Run: headless pygame with SDL's dummy video driver; simulated clock (each Clock.tick advances the game by its frame time, no real sleeping); random seed 0; keys injected as events and as key.get_pressed() state; no mouse input.
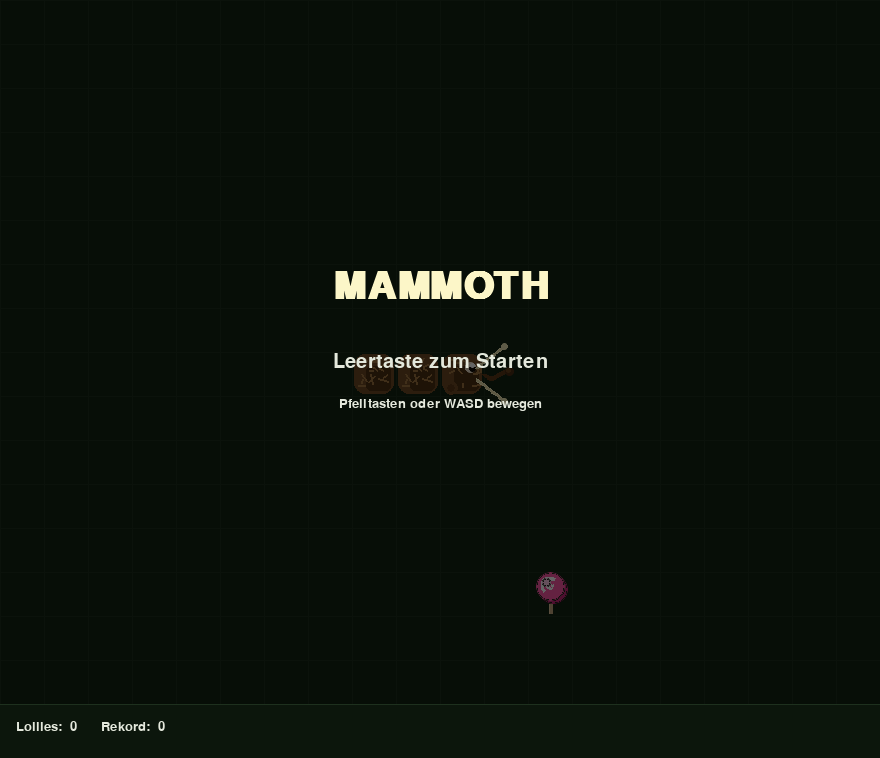
Frame 1 of 4 · flips 1–60 · no input
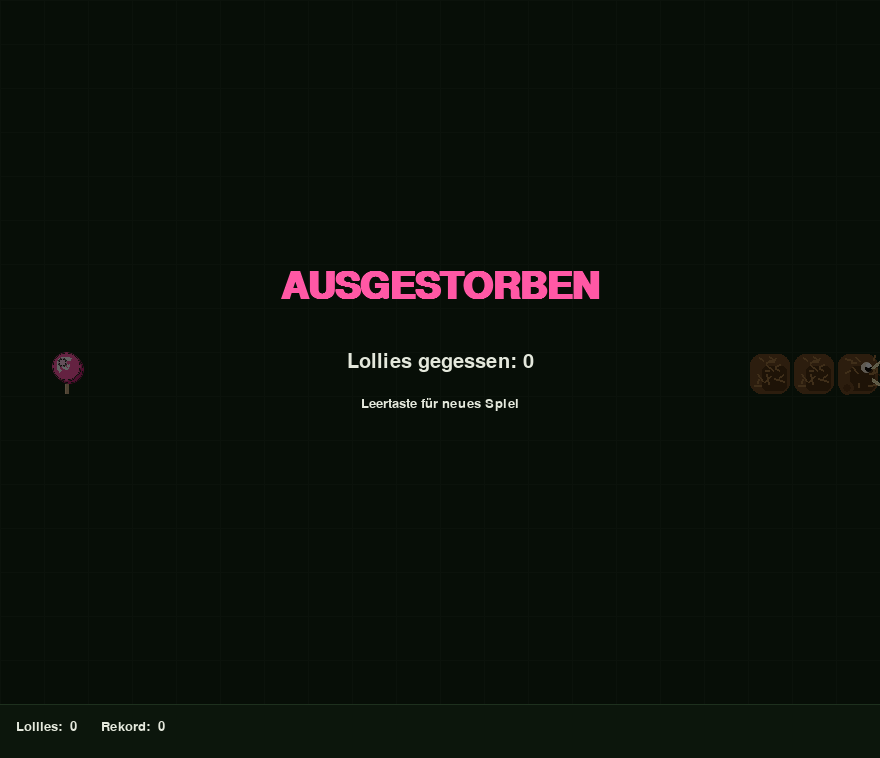
Frame 2 of 4 · flips 61–180 · tapped SPACE, RETURN · held RIGHT (→), D
Frame 3 of 4 · flips 181–300 · held DOWN (↓), S · screen unchanged from frame 2, image omitted
Frame 4 of 4 · flips 301–420 · held LEFT (←), A, UP (↑), W · screen unchanged from frame 3, image omitted

The pygame program that drew these frames:

import pygame
import pygame.gfxdraw
import random
import sys
import math

# ── Config ────────────────────────────────────────────────────────────────────
CELL  = 44
COLS  = 20
ROWS  = 16
W     = COLS * CELL
GH    = ROWS * CELL
H     = GH + 54
FPS   = 10

# ── Colors ────────────────────────────────────────────────────────────────────
BG       = ( 20,  36,  20)
GRID_C   = ( 30,  48,  30)
MB       = (112,  74,  36)   # mammoth body
MD       = ( 78,  50,  20)   # dark shade
MF       = (162, 118,  64)   # fur highlights
TUSK_C   = (252, 246, 200)   # ivory
SKIN_C   = ( 92,  58,  24)   # trunk skin
EYE_W    = (242, 230, 210)   # eye white
EYE_P    = ( 15,  10,   4)   # pupil
PINK     = (255,  88, 165)   # lollipop
PINK_H   = (255, 205, 232)   # highlight
PINK_D   = (200,  40, 120)   # shadow
STICK_C  = (200, 168, 128)   # stick
TEXT_C   = (228, 232, 220)
HUD_C    = ( 12,  22,  12)

RIGHT = ( 1,  0)
LEFT  = (-1,  0)
UP    = ( 0, -1)
DOWN  = ( 0,  1)
OPPOSITES = {UP: DOWN, DOWN: UP, LEFT: RIGHT, RIGHT: LEFT}


# ── Drawing helpers ───────────────────────────────────────────────────────────

def fcirc(surf, color, cx, cy, r):
    """Anti-aliased filled circle."""
    cx, cy, r = int(cx), int(cy), int(r)
    if r <= 0:
        return
    pygame.gfxdraw.filled_circle(surf, cx, cy, r, color)
    pygame.gfxdraw.aacircle(surf, cx, cy, r, color)


def fur_strokes(surf, ox, oy, seed, count=16):
    rng = random.Random(seed)
    c = CELL
    for _ in range(count):
        fx = rng.randint(ox + 4, ox + c - 7)
        fy = rng.randint(oy + 4, oy + c - 7)
        a  = rng.uniform(-1.4, 1.4)
        ln = rng.randint(5, 11)
        ex = max(ox + 2, min(ox + c - 3, fx + int(math.cos(a) * ln)))
        ey = max(oy + 2, min(oy + c - 3, fy + int(math.sin(a) * ln)))
        pygame.draw.line(surf, MF, (fx, fy), (ex, ey), 2)


# ── Precomputed surfaces ──────────────────────────────────────────────────────

def make_body_surf():
    c = CELL
    s = pygame.Surface((c, c), pygame.SRCALPHA)
    r = c // 4
    pygame.draw.rect(s, MB, (2, 2, c - 4, c - 4), border_radius=r)
    # inner shade
    pygame.draw.rect(s, MD, (c // 3, c // 3, c * 2 // 3 - 4, c * 2 // 3 - 4), border_radius=r // 2)
    fur_strokes(s, 0, 0, seed=42)
    return s


def make_lollipop_surf():
    c  = CELL
    s  = pygame.Surface((c, c), pygame.SRCALPHA)
    cr = c // 3
    cx = c // 2
    cy = c // 3

    # stick
    pygame.draw.line(s, STICK_C, (cx, cy + cr - 1), (cx, c - 3), 4)
    pygame.draw.line(s, (230, 200, 158), (cx - 1, cy + cr - 1), (cx - 1, c - 3), 1)

    # candy shadow
    fcirc(s, PINK_D, cx + 3, cy + 3, cr)
    # candy base
    fcirc(s, PINK, cx, cy, cr)
    # swirl arcs
    pygame.draw.arc(s, (255, 255, 255),
                    (cx - cr + 5, cy - cr + 5, (cr - 5) * 2, (cr - 5) * 2),
                    math.pi * 0.3, math.pi * 1.25, 3)
    pygame.draw.arc(s, (255, 255, 255),
                    (cx - cr // 2 + 3, cy - cr // 2 + 3, (cr // 2 - 3) * 2, (cr // 2 - 3) * 2),
                    math.pi * 1.1, math.pi * 2.1, 2)
    # highlight
    fcirc(s, PINK_H, cx - cr // 3, cy - cr // 3, cr // 3)
    return s


# ── Mammoth head ──────────────────────────────────────────────────────────────

def draw_head(screen, gx, gy, direction):
    c  = CELL
    px = gx * c
    py = gy * c
    cx = px + c // 2
    cy = py + c // 2
    dx, dy    = direction
    perp_x    = -dy
    perp_y    =  dx

    # ── base rounded rect ──────────────────────────────────────────
    r = c // 4
    pygame.draw.rect(screen, MB, (px + 2, py + 2, c - 4, c - 4), border_radius=r)
    pygame.draw.rect(screen, MD, (px + c // 3, py + c // 3,
                                   c * 2 // 3 - 4, c * 2 // 3 - 4), border_radius=r // 2)
    fur_strokes(screen, px, py, seed=11, count=12)

    # ── ear (back-perp side) ───────────────────────────────────────
    ear_cx = int(cx - dx * c // 4 + perp_x * c // 3)
    ear_cy = int(cy - dy * c // 4 + perp_y * c // 3)
    pygame.draw.ellipse(screen, MB,
                        (ear_cx - c // 6, ear_cy - c // 6, c // 3, c // 3))
    pygame.draw.ellipse(screen, SKIN_C,
                        (ear_cx - c // 10, ear_cy - c // 10, c // 5, c // 5))

    # ── eye ────────────────────────────────────────────────────────
    e_cx = int(cx + dx * c // 5 - perp_x * c // 6)
    e_cy = int(cy + dy * c // 5 - perp_y * c // 6)
    fcirc(screen, EYE_W,          e_cx,         e_cy,         c // 8)
    fcirc(screen, EYE_P,          e_cx + dx + 1, e_cy + dy + 1, c // 13)
    fcirc(screen, (255, 255, 255), e_cx + 2,     e_cy - 2,     max(1, c // 22))

    # ── tusks (two, curving forward and outward) ───────────────────
    for sign in (1, -1):
        sx = cx + dx * c // 3 + sign * perp_x * c // 8
        sy = cy + dy * c // 3 + sign * perp_y * c // 8
        pts = []
        for i in range(10):
            t  = i / 9.0
            tx = sx + dx * t * c * 0.65 + sign * perp_x * t * c * 0.50
            ty = sy + dy * t * c * 0.65 + sign * perp_y * t * c * 0.50
            pts.append((int(tx), int(ty)))
        pygame.draw.lines(screen, TUSK_C, False, pts, 4)
        pygame.draw.lines(screen, (236, 224, 170), False, pts, 2)
        fcirc(screen, (240, 232, 180), pts[-1][0], pts[-1][1], 3)

    # ── trunk (extends from front, slight curve) ───────────────────
    trunk_pts = []
    for i in range(9):
        t      = i / 8.0
        wobble = math.sin(t * math.pi * 1.6) * c * 0.13 * (1 - t * 0.6)
        tx     = cx + dx * (c // 2 + t * c * 0.58) + perp_x * wobble
        ty     = cy + dy * (c // 2 + t * c * 0.58) + perp_y * wobble
        trunk_pts.append((int(tx), int(ty)))
    pygame.draw.lines(screen, SKIN_C, False, trunk_pts, max(4, c // 8))
    fcirc(screen, (75, 45, 18),  trunk_pts[-1][0],     trunk_pts[-1][1],     c // 10)
    fcirc(screen, (105, 66, 28), trunk_pts[-1][0] - 1, trunk_pts[-1][1] - 1, c // 15)


# ── Misc draw ─────────────────────────────────────────────────────────────────

def draw_grid(screen):
    for x in range(0, W + 1, CELL):
        pygame.draw.line(screen, GRID_C, (x, 0), (x, GH))
    for y in range(0, GH + 1, CELL):
        pygame.draw.line(screen, GRID_C, (0, y), (W, y))


def draw_centered(surface, font, text, y, color=TEXT_C):
    surf = font.render(text, True, color)
    rect = surf.get_rect(center=(W // 2, y))
    surface.blit(surf, rect)


def dark_overlay(screen):
    ov = pygame.Surface((W, GH), pygame.SRCALPHA)
    ov.fill((0, 0, 0, 155))
    screen.blit(ov, (0, 0))


# ── Game helpers ──────────────────────────────────────────────────────────────

def random_food(snake):
    occupied = set(snake)
    while True:
        pos = (random.randint(0, COLS - 1), random.randint(0, ROWS - 1))
        if pos not in occupied:
            return pos


def new_game():
    cx, cy = COLS // 2, ROWS // 2
    snake  = [(cx, cy), (cx - 1, cy), (cx - 2, cy)]
    return snake, RIGHT, random_food(snake), 0


def get_speed(score):
    return min(22, FPS + score // 3)


# ── Main ──────────────────────────────────────────────────────────────────────

def main():
    pygame.init()
    screen = pygame.display.set_mode((W, H))
    pygame.display.set_caption("Mammoth")
    clock = pygame.time.Clock()

    font_big   = pygame.font.SysFont("Arial", 56, bold=True)
    font_med   = pygame.font.SysFont("Arial", 30)
    font_small = pygame.font.SysFont("Arial", 20)

    body_surf  = make_body_surf()
    lolly_surf = make_lollipop_surf()

    snake, direction, food, score = new_game()
    high_score  = 0
    pending_dir = direction
    state       = "start"

    while True:
        # ── Events ────────────────────────────────────────────────────────
        for event in pygame.event.get():
            if event.type == pygame.QUIT:
                pygame.quit()
                sys.exit()

            if event.type == pygame.KEYDOWN:
                if state in ("start", "dead"):
                    if event.key in (pygame.K_SPACE, pygame.K_RETURN):
                        snake, direction, food, score = new_game()
                        pending_dir = direction
                        state = "playing"
                elif state == "playing":
                    nd = {
                        pygame.K_UP: UP,    pygame.K_w: UP,
                        pygame.K_DOWN: DOWN, pygame.K_s: DOWN,
                        pygame.K_LEFT: LEFT, pygame.K_a: LEFT,
                        pygame.K_RIGHT: RIGHT, pygame.K_d: RIGHT,
                    }.get(event.key)
                    if nd and nd != OPPOSITES[direction]:
                        pending_dir = nd
                if event.key == pygame.K_ESCAPE:
                    pygame.quit()
                    sys.exit()

        # ── Logic ─────────────────────────────────────────────────────────
        if state == "playing":
            direction = pending_dir
            hx, hy   = snake[0]
            dx, dy   = direction
            new_head = (hx + dx, hy + dy)

            if not (0 <= new_head[0] < COLS and 0 <= new_head[1] < ROWS) \
                    or new_head in snake:
                high_score = max(high_score, score)
                state = "dead"
            else:
                snake.insert(0, new_head)
                if new_head == food:
                    score += 1
                    food = random_food(snake)
                else:
                    snake.pop()

        # ── Draw ──────────────────────────────────────────────────────────
        screen.fill(BG)
        draw_grid(screen)

        # body (back → front, skip head)
        for seg in reversed(snake[1:]):
            screen.blit(body_surf, (seg[0] * CELL, seg[1] * CELL))

        # head
        if snake:
            draw_head(screen, snake[0][0], snake[0][1], direction)

        # lollipop
        screen.blit(lolly_surf, (food[0] * CELL, food[1] * CELL))

        # HUD
        pygame.draw.rect(screen, HUD_C, (0, GH, W, H - GH))
        pygame.draw.line(screen, GRID_C, (0, GH), (W, GH), 1)
        hud = font_small.render(
            f"Lollies:  {score}      Rekord:  {high_score}", True, TEXT_C)
        screen.blit(hud, (16, GH + 16))

        # overlays
        if state == "start":
            dark_overlay(screen)
            draw_centered(screen, font_big,   "MAMMOTH",                        GH // 2 - 65, TUSK_C)
            draw_centered(screen, font_med,   "Leertaste zum Starten",          GH // 2 + 10)
            draw_centered(screen, font_small, "Pfeiltasten oder WASD bewegen",  GH // 2 + 52)

        elif state == "dead":
            dark_overlay(screen)
            draw_centered(screen, font_big,   "AUSGESTORBEN",                   GH // 2 - 65, PINK)
            draw_centered(screen, font_med,   f"Lollies gegessen: {score}",     GH // 2 + 10)
            draw_centered(screen, font_small, "Leertaste für neues Spiel",      GH // 2 + 52)

        pygame.display.flip()
        clock.tick(get_speed(score))


if __name__ == "__main__":
    main()
